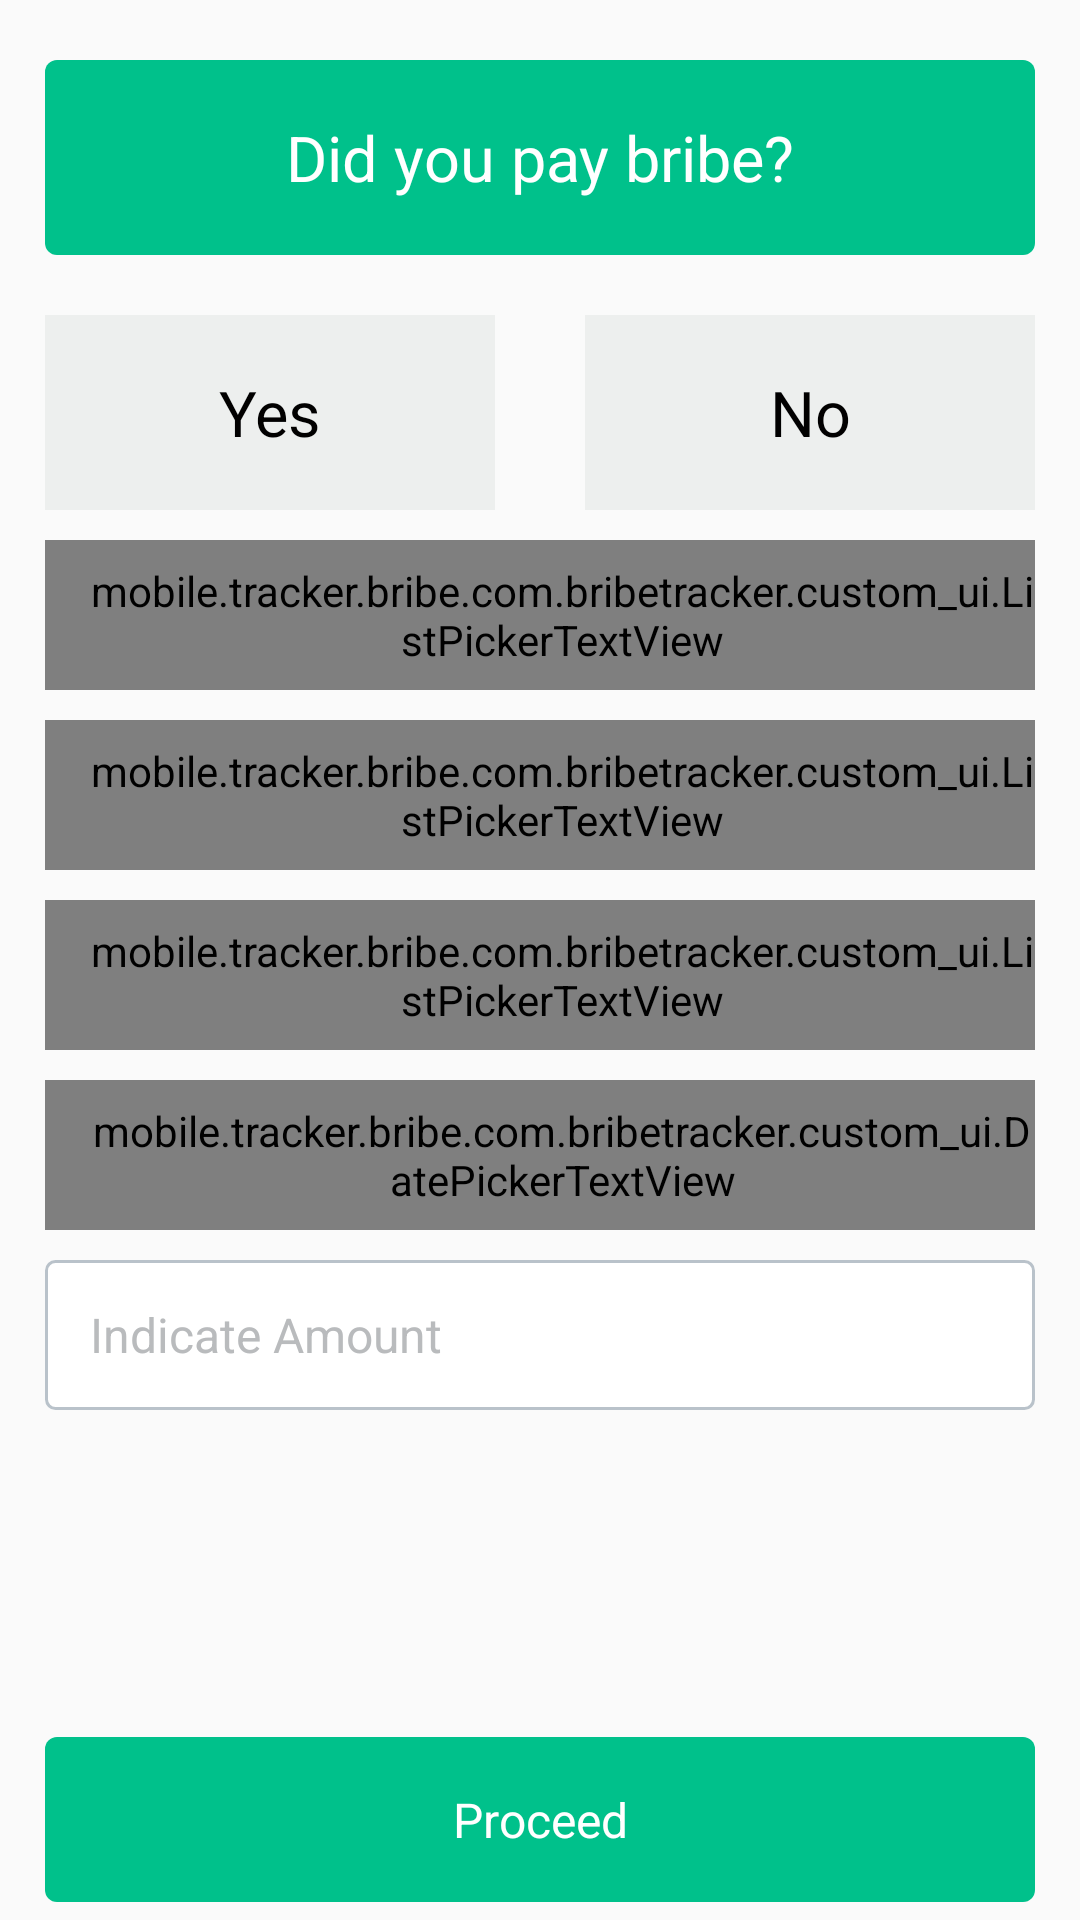

Here is an Android app screen rendered from its layout file. Give the layout XML and the strings, colors and styles it references.
<!-- AndroidManifest.xml: application theme AppTheme -->
<!-- res/layout/fragment_question_one.xml -->
<LinearLayout xmlns:android="http://schemas.android.com/apk/res/android"
    android:layout_width="match_parent"
    android:layout_height="match_parent"
    android:orientation="vertical"
    android:paddingLeft="@dimen/form_content_side_paddings"
    android:paddingRight="@dimen/form_content_side_paddings">

    <ScrollView
        android:layout_width="match_parent"
        android:layout_height="0dp"
        android:layout_weight="1"
        android:scrollbars="none"
        >

        <LinearLayout xmlns:app="http://schemas.android.com/apk/res-auto"
            xmlns:tools="http://schemas.android.com/tools"
            android:layout_width="match_parent"
            android:layout_height="match_parent"
            android:orientation="vertical"

            tools:context="mobile.tracker.bribe.com.bribetracker.fragments.QuestionOneFragment">

            <TextView
                android:id="@+id/textView"
                style="@style/QuestionBlockStyle"
                android:layout_width="match_parent"
                android:layout_marginTop="20dp"
                android:text="@string/did_you_pay_bribe"
                android:textSize="21sp" />

            <LinearLayout
                android:id="@+id/llAnswers"
                android:layout_width="match_parent"
                android:layout_height="wrap_content"
                android:layout_marginTop="20dp"
                app:layout_constraintLeft_toLeftOf="parent"
                app:layout_constraintTop_toBottomOf="@+id/textView">

                <TextView
                    android:id="@+id/tvYes"
                    style="@style/AnswerBlockStyle"
                    android:layout_width="0dp"
                    android:layout_marginRight="30dp"
                    android:layout_weight="1"
                    android:text="@string/answer_yes" />

                <TextView
                    android:id="@+id/tvNo"
                    style="@style/AnswerBlockStyle"
                    android:layout_width="0dp"
                    android:layout_weight="1"
                    android:text="@string/answer_no" />

            </LinearLayout>

            <mobile.tracker.bribe.com.bribetracker.custom_ui.ListPickerTextView
                android:id="@+id/tvGovenrmentArea"
                style="@style/EditTextStyle"
                android:hint="@string/select_a_government_area" />

            <mobile.tracker.bribe.com.bribetracker.custom_ui.ListPickerTextView
                android:id="@+id/tvRason"
                style="@style/EditTextStyle"
                android:hint="@string/select_reason_for_bribe" />

            <mobile.tracker.bribe.com.bribetracker.custom_ui.ListPickerTextView
                android:id="@+id/tvCity"
                style="@style/EditTextStyle"
                android:hint="@string/select_city" />

            <mobile.tracker.bribe.com.bribetracker.custom_ui.DatePickerTextView
                android:id="@+id/tvDate"
                style="@style/EditTextStyle"
                android:hint="@string/date" />

            <EditText
                android:id="@+id/etAmount"
                style="@style/EditTextStyle"
                android:inputType="number"
                android:hint="@string/indicate_amount" />
        </LinearLayout>

    </ScrollView>

    <TextView
        android:id="@+id/tvProceed"
        style="@style/ButtonStyle"
        android:layout_marginTop="16dp"
        android:layout_marginBottom="6dp"
        android:text="@string/proceed" />
</LinearLayout>
<!-- resources referenced by this layout -->
<resources>
  <dimen name="form_content_side_paddings">15dp</dimen>
  <string name="answer_no">No</string>
  <string name="answer_yes">Yes</string>
  <string name="date">Date</string>
  <string name="did_you_pay_bribe">Did you pay bribe?</string>
  <string name="indicate_amount">Indicate Amount</string>
  <string name="proceed">Proceed</string>
  <string name="select_a_government_area">SELECT A GOVERNMENT AREA</string>
  <string name="select_city">select city</string>
  <string name="select_reason_for_bribe">select reason for bribe</string>
  <style name="AnswerBlockStyle" parent="BlockStyle">
          <item name="android:background">@drawable/selector_question</item>
          <item name="android:textColor">@color/selector_question_text</item>
      </style>
  <style name="ButtonStyle" parent="QuestionBlockStyle">
          <item name="android:layout_height">@dimen/button_height</item>
          <item name="android:textSize">@dimen/button_text_size</item>
      </style>
  <style name="QuestionBlockStyle" parent="BlockStyle">
          <item name="android:background">@drawable/shape_question_green</item>
          <item name="android:textColor">@android:color/white</item>
      </style>
  <style name="AppTheme" parent="Theme.AppCompat.Light.DarkActionBar">
          
          <item name="colorPrimary">@color/colorPrimary</item>
          <item name="colorPrimaryDark">@color/colorPrimaryDark</item>
          <item name="colorAccent">@color/colorAccent</item>
      </style>
  <style name="BlockStyle">
          <item name="android:layout_width">match_parent</item>
          <item name="android:layout_height">@dimen/block_height</item>
          <item name="android:gravity">center</item>
          <item name="android:textSize">21sp</item>
          <item name="android:clickable">true</item>
      </style>
  <!-- drawable selector_question (drawable) -->
  <?xml version="1.0" encoding="utf-8"?>
  
  <selector xmlns:android="http://schemas.android.com/apk/res/android">
      <item android:state_pressed="true" android:drawable="@color/dark_green"/>
      <item android:state_selected="true" android:drawable="@color/dark_green"/>
      <item android:drawable="@color/grey" />
  </selector>
  <dimen name="button_height">55dp</dimen>
  <dimen name="button_text_size">16sp</dimen>
  <dimen name="edit_text_height">50dp</dimen>
  <dimen name="edit_text_top_margin">10dp</dimen>
  <!-- drawable shape_edit_text_border (drawable) -->
  <?xml version="1.0" encoding="utf-8"?>
  
  <shape xmlns:android="http://schemas.android.com/apk/res/android">
   <corners android:radius="3dp"/>
      <stroke android:color="@color/edit_text_border" android:width="1dp" />
      <solid android:color="@android:color/white"/>
  </shape>
  <dimen name="paddgin_edit_text">15dp</dimen>
  <color name="hint_text_color">#b9bbbd</color>
  <dimen name="edit_text_text_size">16sp</dimen>
  <!-- drawable shape_question_green (drawable) -->
  <?xml version="1.0" encoding="utf-8"?>
  
  <shape xmlns:android="http://schemas.android.com/apk/res/android">
      <corners android:radius="@dimen/corner_radius" />
      <solid android:color="@color/green_main" />
  </shape>
  <color name="colorPrimary">@color/green_main</color>
  <color name="colorPrimaryDark">@color/green_main</color>
  <color name="colorAccent">@color/green_main</color>
  <dimen name="block_height">65dp</dimen>
  <color name="dark_green">#007756</color>
  <color name="grey">#edefee</color>
  <color name="edit_text_border">#b9c2ca</color>
  <dimen name="corner_radius">4dp</dimen>
  <color name="green_main">#00c18b</color>
</resources>
